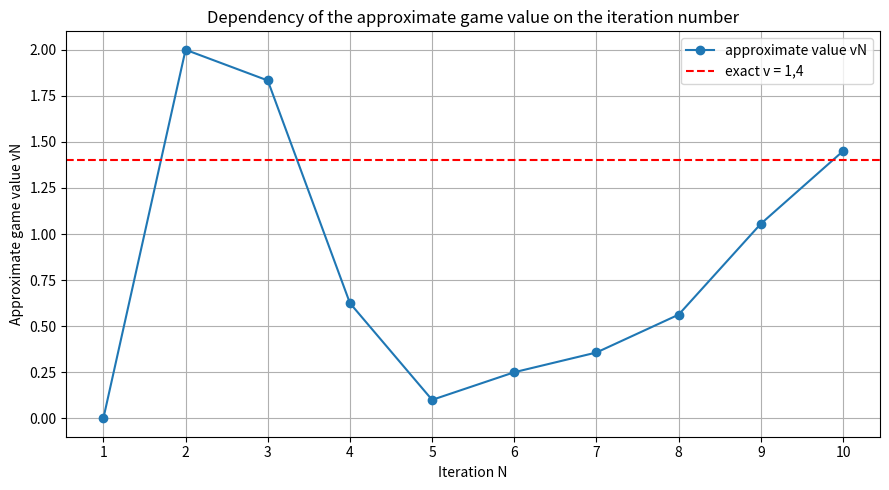

Here is the Python script that generated this plot:
from fractions import Fraction
from pathlib import Path
import matplotlib.pyplot as plt


c = [
    [-4, 5],
    [4, -3],
    [-1, -2],
    [0, -1],
    [2, 1],
    [3, -4],
]


def brown_robinson(matrix, iterations=10, start_a=1, start_b=1):
    """Computes the approximate solution of a two-player zero-sum game using the Brown-Robinson method."""
    row_count = len(matrix)
    column_count = len(matrix[0])

    counts_a = [0] * row_count
    counts_b = [0] * column_count
    strategy_a = start_a - 1
    strategy_b = start_b - 1
    results = []

    for number in range(1, iterations + 1):
        counts_a[strategy_a] += 1
        counts_b[strategy_b] += 1

        probabilities_a = [Fraction(count, number) for count in counts_a]
        probabilities_b = [Fraction(count, number) for count in counts_b]

        gains_a = []
        for row in range(row_count):
            gain = sum(
                Fraction(matrix[row][column]) * probabilities_b[column]
                for column in range(column_count)
            )
            gains_a.append(gain)

        losses_b = []
        for column in range(column_count):
            loss = sum(
                Fraction(matrix[row][column]) * probabilities_a[row]
                for row in range(row_count)
            )
            losses_b.append(loss)

        alpha = max(gains_a)
        beta = min(losses_b)
        value = (alpha + beta) / 2

        results.append(
            {
                "number": number,
                "strategy_a": strategy_a + 1,
                "strategy_b": strategy_b + 1,
                "probabilities_a": probabilities_a,
                "probabilities_b": probabilities_b,
                "alpha": alpha,
                "beta": beta,
                "value": value,
            }
        )

        strategy_a = gains_a.index(alpha)
        strategy_b = losses_b.index(beta)

    return results


def format_number(value):
    """Returns a string representation of a Fraction, either as an integer or as a fraction."""
    if value.denominator == 1:
        return str(value.numerator)
    return f"{value.numerator}/{value.denominator}"


def format_vector(values):
    """Formats a vector of probabilities for display."""
    return "(" + "; ".join(format_number(value) for value in values) + ")"


def print_results(results):
    print(" N  iN  jN    alphaN     betaN        vN")
    print("-" * 49)

    for item in results:
        print(
            f"{item['number']:2d}  "
            f"{item['strategy_a']:2d}  "
            f"{item['strategy_b']:2d}  "
            f"{format_number(item['alpha']):>8}  "
            f"{format_number(item['beta']):>8}  "
            f"{format_number(item['value']):>8}"
        )


def plot_results(results):
    """Builds a plot of the approximate game value as a function of the iteration number."""

    iterations = [item["number"] for item in results]
    values = [float(item["value"]) for item in results]

    plt.figure(figsize=(9, 5))
    plt.plot(iterations, values, marker="o", label="approximate value vN")
    plt.axhline(1.4, color="red", linestyle="--", label="exact v = 1,4")
    plt.xticks(iterations)
    plt.xlabel("Iteration N")
    plt.ylabel("Approximate game value vN")
    plt.title("Dependency of the approximate game value on the iteration number")
    plt.grid(True)
    plt.legend()
    plt.tight_layout()
    plt.show()


def main():
    results = brown_robinson(c, iterations=10)
    print_results(results)

    last = results[-1]
    print("\nEmpirical strategy of player A:", format_vector(last["probabilities_a"]))
    print("Empirical strategy of player B:", format_vector(last["probabilities_b"]))
    print("Approximate game value:", format_number(last["value"]))
    plot_results(results)


if __name__ == "__main__":
    main()
